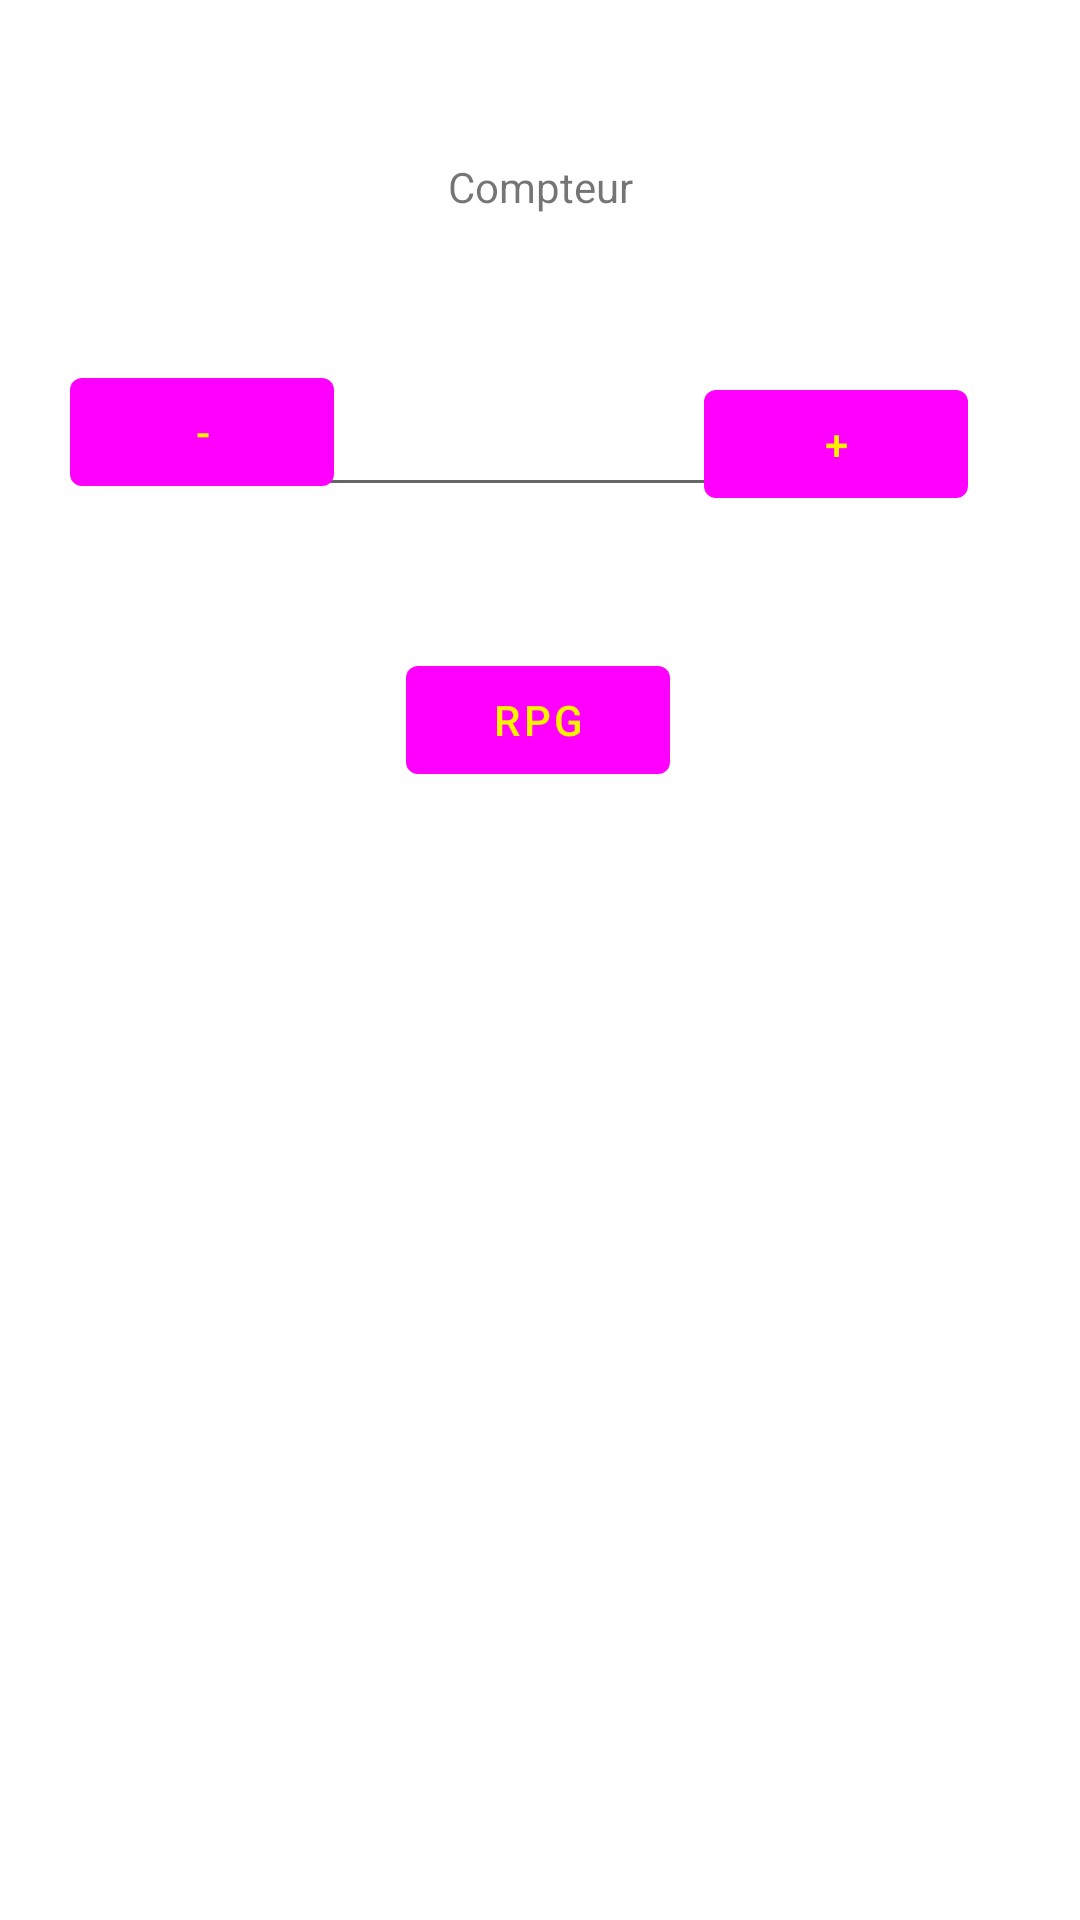

This screen was rendered from an Android layout file. Write that file and the resources it references.
<!-- AndroidManifest.xml: application theme Theme.Test -->
<!-- res/layout/fragment_first.xml -->
<?xml version="1.0" encoding="utf-8"?>
<androidx.constraintlayout.widget.ConstraintLayout xmlns:android="http://schemas.android.com/apk/res/android"
    xmlns:app="http://schemas.android.com/apk/res-auto"
    xmlns:tools="http://schemas.android.com/tools"
    android:layout_width="match_parent"
    android:layout_height="match_parent"
    tools:context=".FirstFragment">

    <TextView
        android:id="@+id/textview_first"
        android:layout_width="wrap_content"
        android:layout_height="wrap_content"
        android:text="@string/counter"
        app:layout_constraintBottom_toTopOf="@id/button_plus"
        app:layout_constraintEnd_toEndOf="parent"
        app:layout_constraintStart_toStartOf="parent"
        app:layout_constraintTop_toTopOf="parent" />

    <Button
        android:id="@+id/button_plus"
        android:layout_width="wrap_content"
        android:layout_height="wrap_content"
        android:layout_marginTop="124dp"
        android:text="@string/plus"
        app:layout_constraintEnd_toEndOf="parent"
        app:layout_constraintHorizontal_bias="0.863"
        app:layout_constraintStart_toStartOf="parent"
        app:layout_constraintTop_toTopOf="parent" />

    <Button
        android:id="@+id/button_minus"
        android:layout_width="wrap_content"
        android:layout_height="wrap_content"
        android:layout_marginTop="120dp"
        android:text="@string/less"
        app:layout_constraintEnd_toEndOf="parent"
        app:layout_constraintHorizontal_bias="0.086"
        app:layout_constraintStart_toStartOf="parent"
        app:layout_constraintTop_toTopOf="parent" />

    <EditText
        android:id="@+id/counterInputNumber"
        android:layout_width="136dp"
        android:layout_height="45dp"
        android:layout_marginTop="124dp"
        android:ems="10"
        android:inputType="number"
        app:layout_constraintEnd_toEndOf="parent"
        app:layout_constraintHorizontal_bias="0.465"
        app:layout_constraintStart_toStartOf="parent"
        app:layout_constraintTop_toTopOf="parent" />

    <Button
        android:id="@+id/button_rpg"
        android:layout_width="wrap_content"
        android:layout_height="wrap_content"
        android:layout_marginTop="216dp"
        android:text="@string/rpg"
        app:layout_constraintEnd_toEndOf="parent"
        app:layout_constraintHorizontal_bias="0.498"
        app:layout_constraintStart_toStartOf="parent"
        app:layout_constraintTop_toTopOf="parent" />

</androidx.constraintlayout.widget.ConstraintLayout>
<!-- resources referenced by this layout -->
<resources>
  <string name="counter">Compteur</string>
  <string name="less">-</string>
  <string name="plus">+</string>
  <string name="rpg">RPG</string>
  <style name="Theme.Test" parent="Theme.MaterialComponents.DayNight.DarkActionBar">
          
          <item name="colorPrimary">@color/purple_500</item>
          <item name="colorPrimaryVariant">@color/purple_700</item>
          <item name="colorOnPrimary">@color/white</item>
          
          <item name="colorSecondary">@color/teal_200</item>
          <item name="colorSecondaryVariant">@color/teal_700</item>
          <item name="colorOnSecondary">@color/black</item>
          
          <item name="android:statusBarColor" tools:targetApi="l">?attr/colorPrimaryVariant</item>
          
      </style>
  <color name="purple_500">#FF00FF</color>
  <color name="purple_700">#FF3700B3</color>
  <color name="white">#FFF000</color>
  <color name="teal_200">#FF03DAC5</color>
  <color name="teal_700">#FF018786</color>
  <color name="black">#FF000000</color>
</resources>
